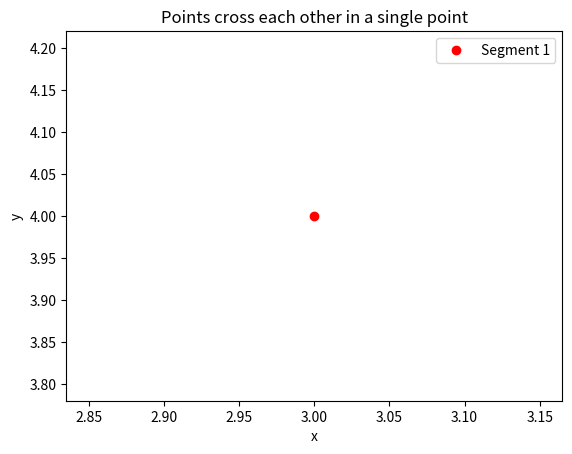

The script that saved this image:
import numpy as np
from matplotlib import pyplot as plt


def crossProduct(p0, p1, p2):
    x0, y0 = p0
    x1, y1 = p1
    x2, y2 = p2
    return (x1-x0)*(y2-y0) - (x2-x0)*(y1-y0)

def rotation(p0, p1,p2):
    cp = crossProduct(p0=p0,p1=p1,p2=p2)
    print(f"d: {cp}")
    if cp >0:
        print("Horario")
    elif cp < 0:
        print("Antiohorario")
    elif cp == 0:
        print("paralelo")


def direction(p0, p1, p2):
    cp = crossProduct(p0 = p0, p1=p1, p2=p2)
    if cp >0:
        return 0
    elif cp < 0:
        return 1
    elif cp == 0:
        return 1


def cross(p0, p1, p2, p3):
    # Function that checks if two segments cross each other
    # p0, p1, p2, p3 are the points of the segments
    # p0 and p1 are the points of the first segment
    # p2 and p3 are the points of the second segment
    # return: (True, intersection point) if the segments cross each other in a single point
    # return: (True, interval) if the segments cross each other in an interval
    # return: (False, ()) if the segments do not cross each other

    if p0 > p3:
        p0, p2 = p2, p0
        p1, p3 = p3, p1

    x0, y0 = p0
    x1, y1 = p1
    x2, y2 = p2
    x3, y3 = p3

    cp1 = crossProduct(p2, p3, p0)
    cp2 = crossProduct(p2, p3, p1)
    cp3 = crossProduct(p0, p1, p2)
    cp4 = crossProduct(p0, p1, p3)
    crossed = False

    # Conditions to check if the segments cross each other
    conditions = [
        cp1 * cp2 < 0 and cp3 * cp4 < 0,
        cp1 == 0 and min(x2, x3) <= x0 <= max(x2, x3) and min(y2, y3) <= y0 <= max(y2, y3),
        cp2 == 0 and min(x2, x3) <= x1 <= max(x2, x3) and min(y2, y3) <= y1 <= max(y2, y3),
        cp3 == 0 and min(x0, x1) <= x2 <= max(x0, x1) and min(y0, y1) <= y2 <= max(y0, y1),
        cp4 == 0 and min(x0, x1) <= x3 <= max(x0, x1) and min(y0, y1) <= y3 <= max(y0, y1)
    ]

    # Conditions to check if the segments cross each other in an interval
    cossedInterval = [
        cp1 * cp2 == 0, cp3 * cp4 == 0,
        min(x0, x1) <= max(x2, x3),
        min(x2, x3) <= max(x0, x1),
        min(y0, y1) <= max(y2, y3),
        min(y2, y3) <= max(y0, y1)
    ]

    if any(conditions):
        crossed = True
        if all(cossedInterval):
            if (max(x2, x3) <= max(x0, x1) or (max(y2, y3) <= max(y0, y1))) and all([cp1 * cp2 == 0, cp3 * cp4 == 0]):
                if min(p2, p3) == max(p0, p1):
                    return crossed, max(p0, p1)
                return crossed, (p2, p3)

            if min(p1, p2) == max(p1, p2):
                return crossed, p1

            return crossed, (min(p1, p2), max(p1, p2))

        # get the intersection point using matrix
        A = np.matrix([
            [x2 - x3, x1 - x0],
            [y2 - y3, y1 - y0]
        ])

        # get the inverse of the matrix
        Ainv = np.linalg.inv(A)

        r = Ainv * np.matrix([[x1 - x3], [y1 - y3]])

        pcx = r[1][0] * p0[0] + (1 - r[1][0]) * p1[0]
        pcy = r[1][0] * p0[1] + (1 - r[1][0]) * p1[1]

        return crossed, (float(pcx), float(pcy))
    else:
        return crossed, ()

def plotter(cross):
    if not cross[0]:
        plt.title('Points do not cross each other')
    else:
        if type(cross[1][0]) == tuple:
            plt.title('Points cross each other in an interval')
            plt.plot([cross[1][0][0], cross[1][1][0]], [cross[1][0][1], cross[1][1][1]], 'ro-')
        else:
            plt.title('Points cross each other in a single point')
            plt.plot(cross[1][0], cross[1][1], 'ro')

    # legends
    plt.legend(['Segment 1', 'Segment 2', 'Intersection'])
    plt.xlabel('x')
    plt.ylabel('y')
    plt.show()

def main():
    p0 = (1,0)
    p1 = (1,2)
    p2 = (0,1)
    p3 = (2,1)

    # rotation(p0, p1, p2)
    # direction(p0,p1,p2)
    #plot the points as a cordenates
    plt.plot([p0[0], p1[0]], [p0[1], p1[1]], 'ro-')
    plt.plot([p2[0], p3[0]], [p2[1], p3[1]], 'bo-')
    plt.show()
    a = cross(p0,p1,p2,p3)
    print(a)

def main2():
    s1 = [(1,2),(3,4)]
    s2 = [(3,4),(5,6)]
    s3 = [(2,3),(5,6)]
    s4 = [(4,5),(5,6)]

    # plt.plot([s1[0][0], s1[1][0]], [s1[0][1], s1[1][1]], 'ro-')
    # plt.plot([s2[0][0], s2[1][0]], [s2[0][1], s2[1][1]], 'bo-')
    # plt.plot([s3[0][0], s3[1][0]], [s3[0][1], s3[1][1]], 'go-')
    # #plt.plot([s4[0][0], s4[1][0]], [s4[0][1], s4[1][1]], 'yo-')
    # plt.show()

    print(cross(s1[0],s1[1],s2[0],s2[1]))
    print(cross(s1[0],s1[1],s3[0],s3[1]))
    print(cross(s1[0],s1[1],s4[0],s4[1]))

    plotter(cross(s1[0],s1[1],s2[0],s2[1]))



if __name__ == "__main__":
    main2()